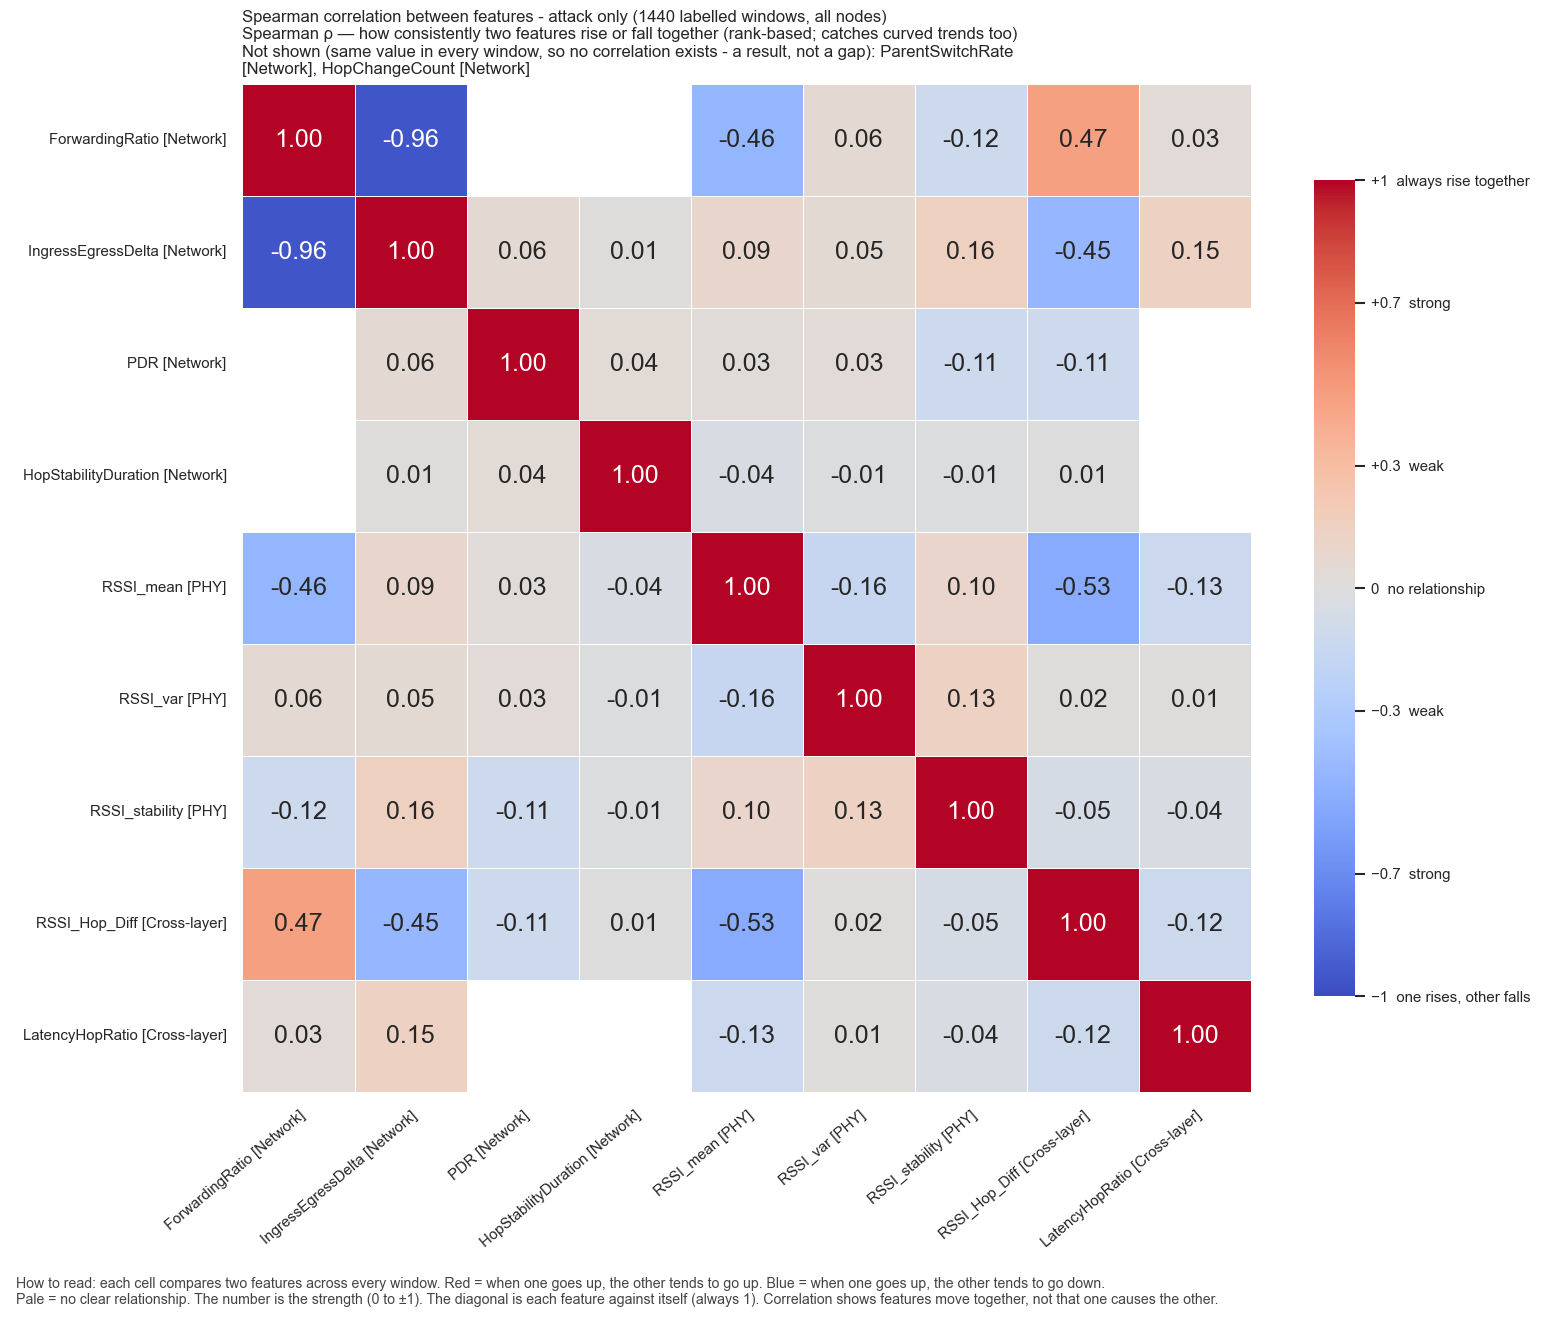

The data file committed next to this chart (first rows):
, ForwardingRatio, IngressEgressDelta, PDR, HopStabilityDuration, RSSI_mean, RSSI_var, RSSI_stability, RSSI_Hop_Diff, LatencyHopRatio
ForwardingRatio, 1.0, -0.9574, , , -0.4607, 0.06008, -0.1156, 0.4677, 0.03274
IngressEgressDelta, -0.9574, 1.0, 0.06117, 0.01027, 0.08762, 0.05457, 0.1561, -0.4515, 0.1478
PDR, , 0.06117, 1.0, 0.04311, 0.02721, 0.03214, -0.1096, -0.111, 
HopStabilityDuration, , 0.01027, 0.04311, 1.0, -0.03586, -0.01148, -0.01155, 0.006937, 
RSSI_mean, -0.4607, 0.08762, 0.02721, -0.03586, 1.0, -0.1609, 0.09993, -0.528, -0.1269
RSSI_var, 0.06008, 0.05457, 0.03214, -0.01148, -0.1609, 1.0, 0.1338, 0.0155, 0.01382
RSSI_stability, -0.1156, 0.1561, -0.1096, -0.01155, 0.09993, 0.1338, 1.0, -0.05496, -0.03678
RSSI_Hop_Diff, 0.4677, -0.4515, -0.111, 0.006937, -0.528, 0.0155, -0.05496, 1.0, -0.1249
LatencyHopRatio, 0.03274, 0.1478, , , -0.1269, 0.01382, -0.03678, -0.1249, 1.0
